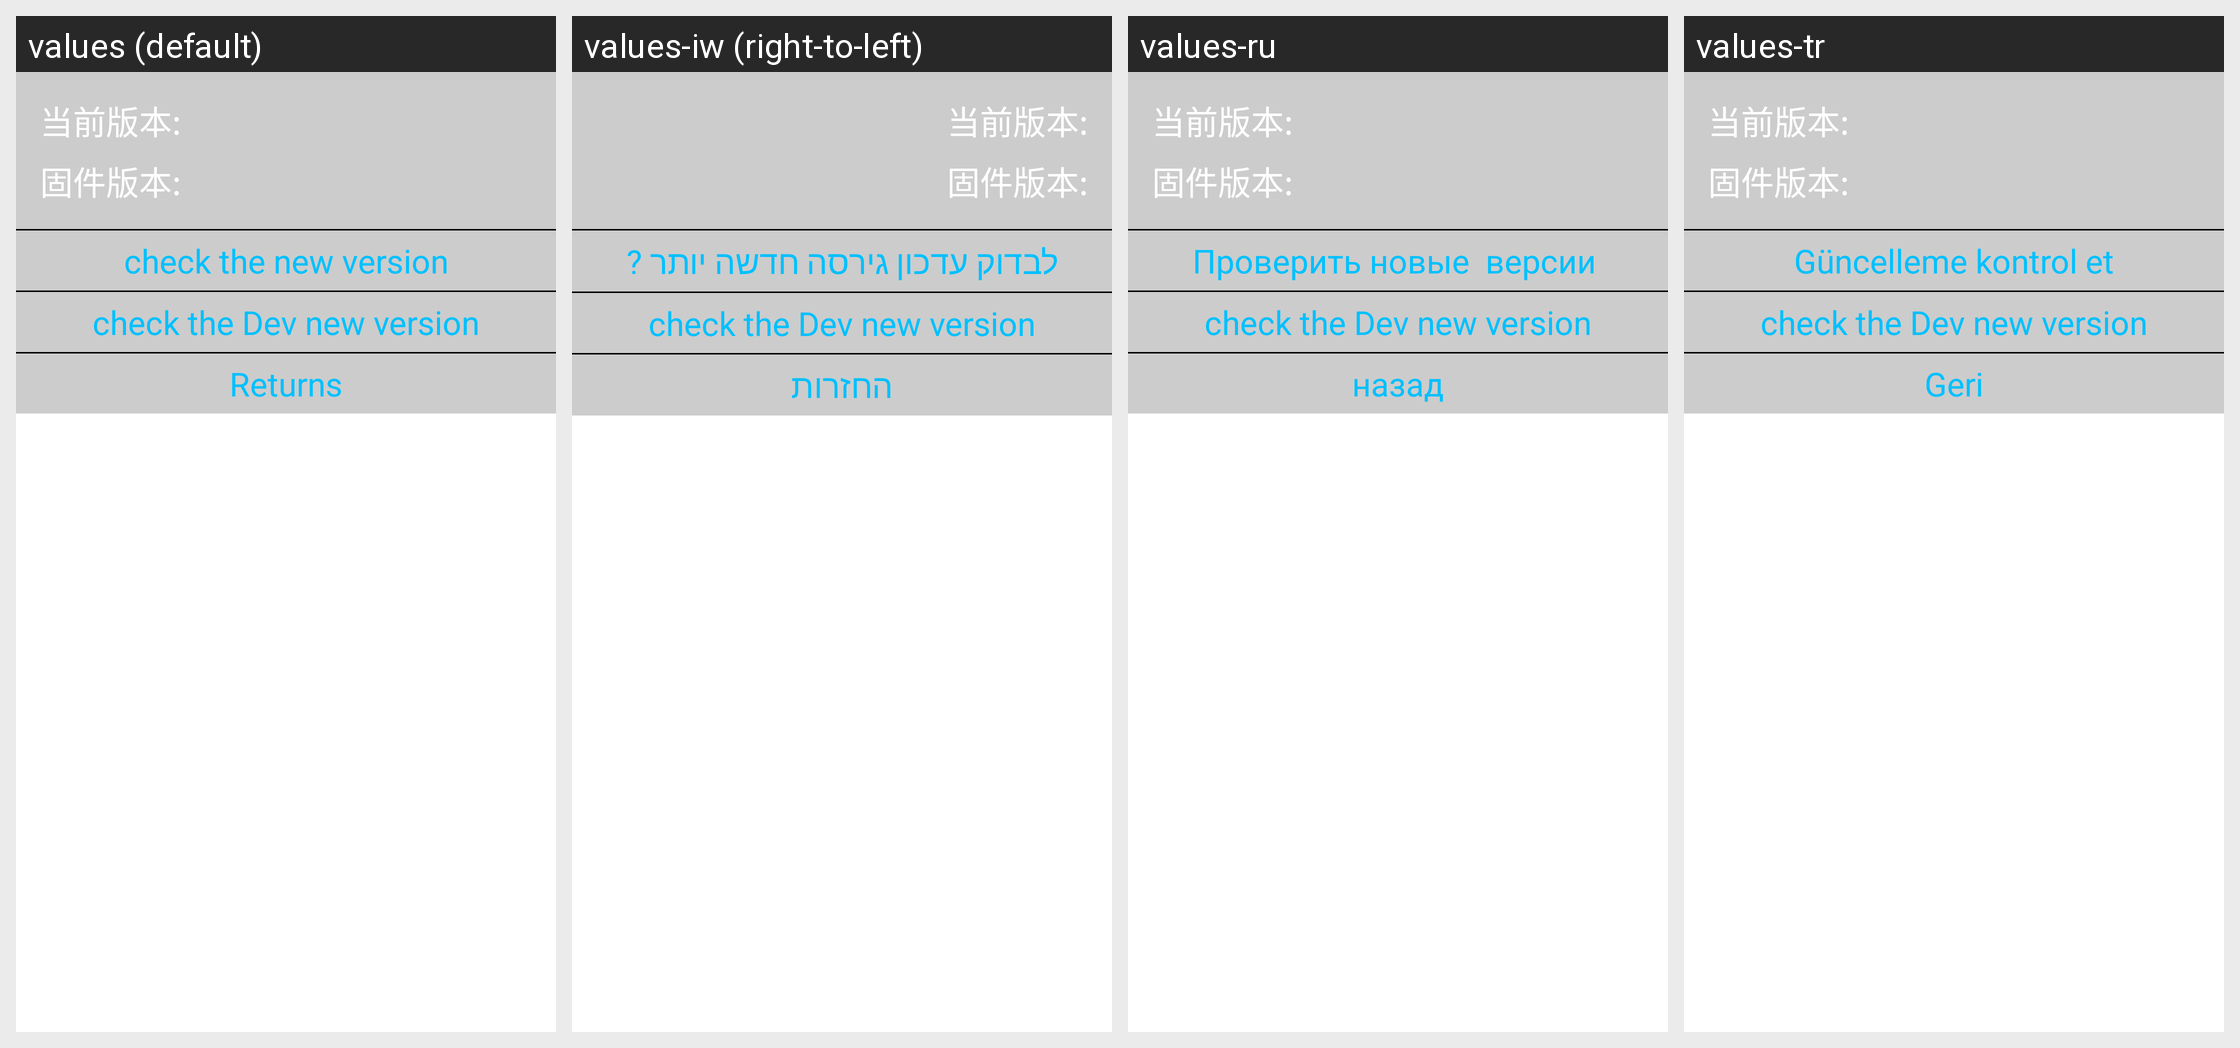

Here is an Android app screen in its default locale and in the app's own translations. Write out the translated-string differences for the strings that appear on this screen.
Android screen res/layout/dialog_about.xml rendered under 4 locales, left to right: values (default), values-iw (right-to-left), values-ru, values-tr. Device: Nexus 5 (rendered at 1080×1920; each locale shown at half size, 540×960, under a caption strip naming it); theme AppTheme.
Other locales in the repository, not shown: values-vi-rVN, values-zh-rCN, values-zh-rTW.
Strings drawn on this screen, with the default value and each locale's value (text and hints the layout hard-codes, and strings that could not be matched under every locale, appear in the picture but are not listed):

checkupdate
  values: check the new version
  values-iw: לבדוק עדכון גירסה חדשה יותר ?
  values-ru: Проверить новые  версии 
  values-tr: Güncelleme kontrol et

checkdevupdate
  values: check the Dev new version
  values-iw: check the Dev new version
  values-ru: check the Dev new version
  values-tr: check the Dev new version

back
  values: Returns
  values-iw: החזרות
  values-ru: назад
  values-tr: Geri
